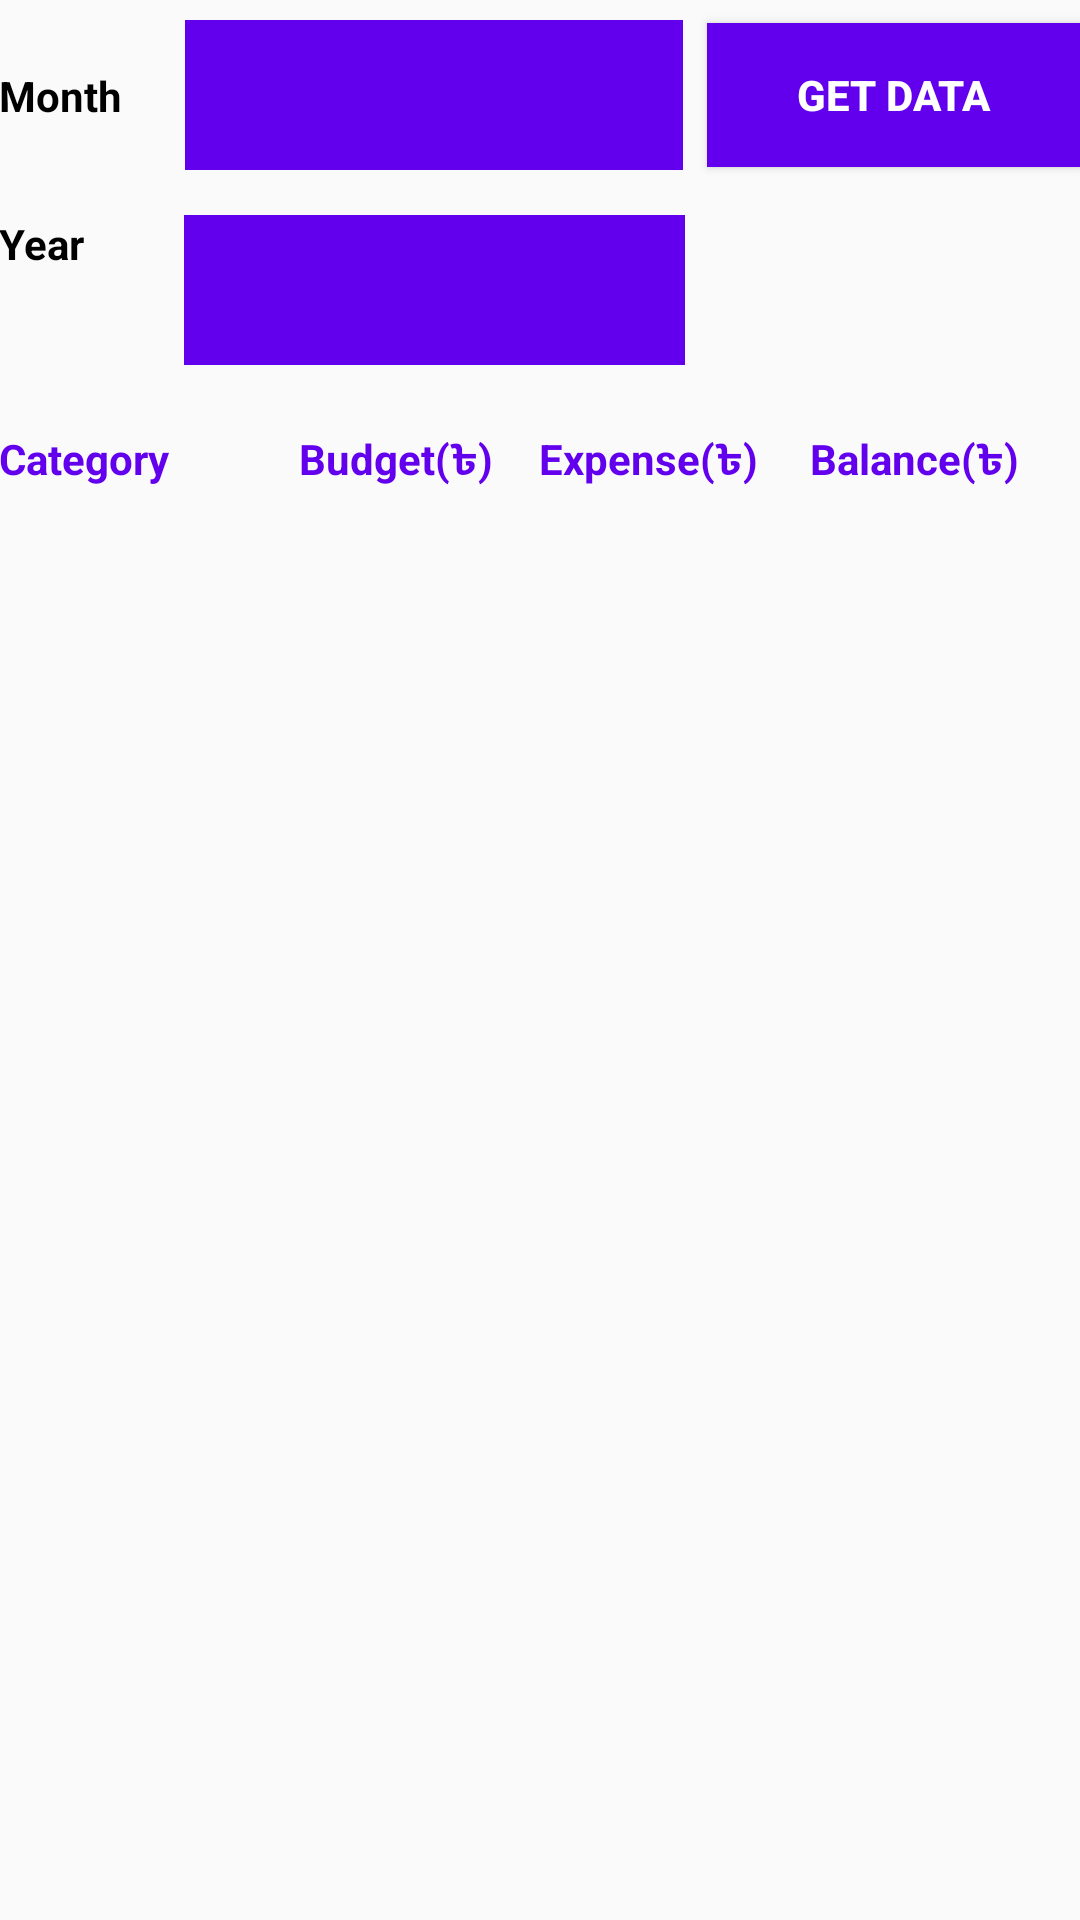

This screen was rendered from an Android layout file. Write that file and the resources it references.
<!-- AndroidManifest.xml: application theme AppTheme -->
<!-- res/layout/summary_report.xml -->
<?xml version="1.0" encoding="utf-8"?>
<LinearLayout xmlns:android="http://schemas.android.com/apk/res/android"
    android:layout_width="match_parent"
    android:layout_height="match_parent"
    android:paddingBottom="@dimen/activity_vertical_margin"
    android:paddingLeft="@dimen/activity_horizontal_margin"
    android:paddingRight="@dimen/activity_horizontal_margin"
    android:paddingTop="@dimen/activity_vertical_margin"
    android:orientation="vertical">

    <LinearLayout
        android:layout_width="match_parent"
        android:layout_height="0dp"
        android:layout_weight="1.5"
        android:gravity="center"
        android:orientation="horizontal">

        <TextView
            android:layout_width="0dp"
            android:layout_height="wrap_content"
            android:layout_weight=".3"
            android:textStyle="bold"
            android:textColor="#000000"
            android:text="@string/month" />

        <Spinner xmlns:android="http://schemas.android.com/apk/res/android"
            android:id="@+id/monthSpinner"
            android:layout_width="0dp"
            android:layout_height="50dp"
            android:layout_weight=".8"
            android:background="@color/colorPrimary"></Spinner>

        <Button
            android:layout_width="0dp"
            android:layout_height="wrap_content"
            android:layout_weight=".6"
            android:onClick="getData"
            android:textColor="#ffffff"
            android:textStyle="bold"
            android:layout_marginLeft="8dp"
            android:layout_marginStart="8dp"
            android:background="@color/colorPrimary"
            android:gravity="center"
            android:text="@string/sync" />
    </LinearLayout>
    <LinearLayout
        android:layout_width="match_parent"
        android:layout_weight="1.5"
        android:layout_marginTop="8dp"
        android:layout_height="0dp">
        <TextView
            android:layout_width="0dp"
            android:layout_height="wrap_content"
            android:layout_weight=".3"
            android:textStyle="bold"
            android:textColor="#000000"
            android:text="@string/year" />

        <Spinner xmlns:android="http://schemas.android.com/apk/res/android"
            android:id="@+id/yearSpinner"
            android:layout_width="0dp"
            android:layout_height="50dp"
            android:layout_weight="0.81"
            android:background="@color/colorPrimary"></Spinner>
        <View
            android:layout_width="0dp"
            android:layout_marginLeft="8dp"
            android:layout_marginStart="8dp"
            android:layout_height="wrap_content"
            android:layout_weight=".6" />

    </LinearLayout>
    <LinearLayout
        android:layout_width="match_parent"
        android:layout_weight="2.2"
        android:layout_marginTop="8dp"
        android:layout_height="0dp">
        <TextView
            android:id="@+id/categoryTV"
            android:layout_width="0dp"
            android:textStyle="bold"
            android:layout_height="wrap_content"
            android:layout_weight="1"
            android:textColor="@color/colorPrimary"
            android:text="@string/category" />
        <TextView
            android:id="@+id/budgetTV"
            android:layout_width="0dp"
            android:paddingLeft="10dp"
            android:textStyle="bold"
            android:textColor="@color/colorPrimary"
            android:layout_height="wrap_content"
            android:layout_weight="1"
            android:text="@string/budget" />

        <TextView
            android:id="@+id/expenseTV"
            android:layout_width="0dp"
            android:textStyle="bold"
            android:textColor="@color/colorPrimary"
            android:layout_height="wrap_content"
            android:layout_weight="1"
            android:text="@string/expense" />

        <TextView
            android:id="@+id/balanceTV"
            android:layout_width="0dp"
            android:textStyle="bold"
            android:textColor="@color/colorPrimary"
            android:layout_height="wrap_content"
            android:layout_weight="1"
            android:text="@string/balance" />
    </LinearLayout>

    <ListView
        android:id="@+id/summaryReportListView"
        android:layout_width="match_parent"
        android:layout_weight="8"
        android:layout_height="0dp"></ListView>
    <LinearLayout
        android:layout_width="match_parent"
        android:layout_weight="1.5"
        android:orientation="horizontal"
        android:layout_height="0dp">
        <Button
            android:layout_width="0dp"
            android:id="@+id/pdfBtn"
            android:layout_height="match_parent"
            android:layout_weight="1"
            android:onClick="createPdf"
            android:textStyle="bold"
            android:visibility="gone"
            android:textColor="#ffffff"
            android:background="@color/colorPrimary"
            android:text="@string/save_pdf"/>

    </LinearLayout>


</LinearLayout>
<!-- resources referenced by this layout -->
<resources>
  <string name="balance">Balance(৳)</string>
  <string name="budget">Budget(৳)</string>
  <string name="category">Category</string>
  <string name="expense">Expense(৳)</string>
  <string name="month">Month</string>
  <string name="save_pdf">save as pdf</string>
  <string name="sync">Get Data</string>
  <string name="year">Year</string>
  <style name="AppTheme" parent="Theme.AppCompat.Light.DarkActionBar">
          
          <item name="colorPrimary">@color/colorPrimary</item>
          <item name="colorPrimaryDark">@color/colorPrimaryDark</item>
          <item name="colorAccent">@color/colorAccent</item>
          <item name="colorControlNormal">@color/colorPrimary</item>
          <item name="colorControlActivated">@color/colorAccent</item>
          <item name="colorControlHighlight">@color/colorAccent</item>
      </style>
  <!-- not gathered from this repository: default colours our renderer supplied (Android Studio template values) -->
  <color name="colorPrimary">#FF6200EE</color>
  <color name="colorPrimaryDark">#FF3700B3</color>
  <color name="colorAccent">#FF03DAC5</color>
</resources>
